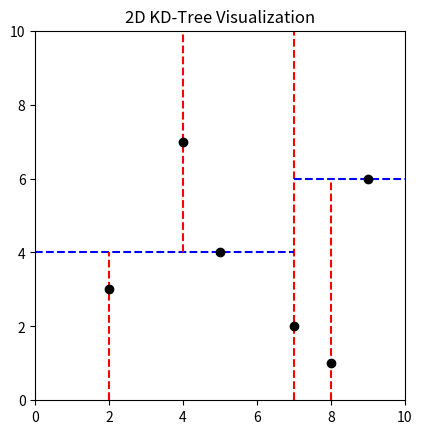

Write Python code to recreate this figure.
import matplotlib.pyplot as plt

class KDNode:
    def __init__(self, point, left=None, right=None):
        self.point = point
        self.left = left
        self.right = right


def build_kdtree(points, depth=0):
    if not points:
        return None

    k = len(points[0])
    axis = depth % k

    points.sort(key=lambda x: x[axis])
    median = len(points) // 2

    return KDNode(
        point=points[median],
        left=build_kdtree(points[:median], depth + 1),
        right=build_kdtree(points[median + 1:], depth + 1)
    )


def plot_kdtree(node, depth=0, bounds=(0, 10, 0, 10), ax=None):
    if node is None:
        return

    x_min, x_max, y_min, y_max = bounds
    x, y = node.point
    axis = depth % 2

    if axis == 0:
        # vertical split
        ax.plot([x, x], [y_min, y_max], 'r--')
        plot_kdtree(node.left, depth + 1, (x_min, x, y_min, y_max), ax)
        plot_kdtree(node.right, depth + 1, (x, x_max, y_min, y_max), ax)
    else:
        # horizontal split
        ax.plot([x_min, x_max], [y, y], 'b--')
        plot_kdtree(node.left, depth + 1, (x_min, x_max, y_min, y), ax)
        plot_kdtree(node.right, depth + 1, (x_min, x_max, y, y_max), ax)

    ax.plot(x, y, 'ko')  # draw the point


if __name__ == "__main__":
    pontos = [(2, 3), (5, 4), (9, 6), (4, 7), (8, 1), (7, 2)]
    arvore = build_kdtree(pontos)

    fig, ax = plt.subplots()
    ax.set_xlim(0, 10)
    ax.set_ylim(0, 10)
    ax.set_aspect('equal')
    ax.set_title("2D KD-Tree Visualization")
    plot_kdtree(arvore, ax=ax)
    plt.show()
